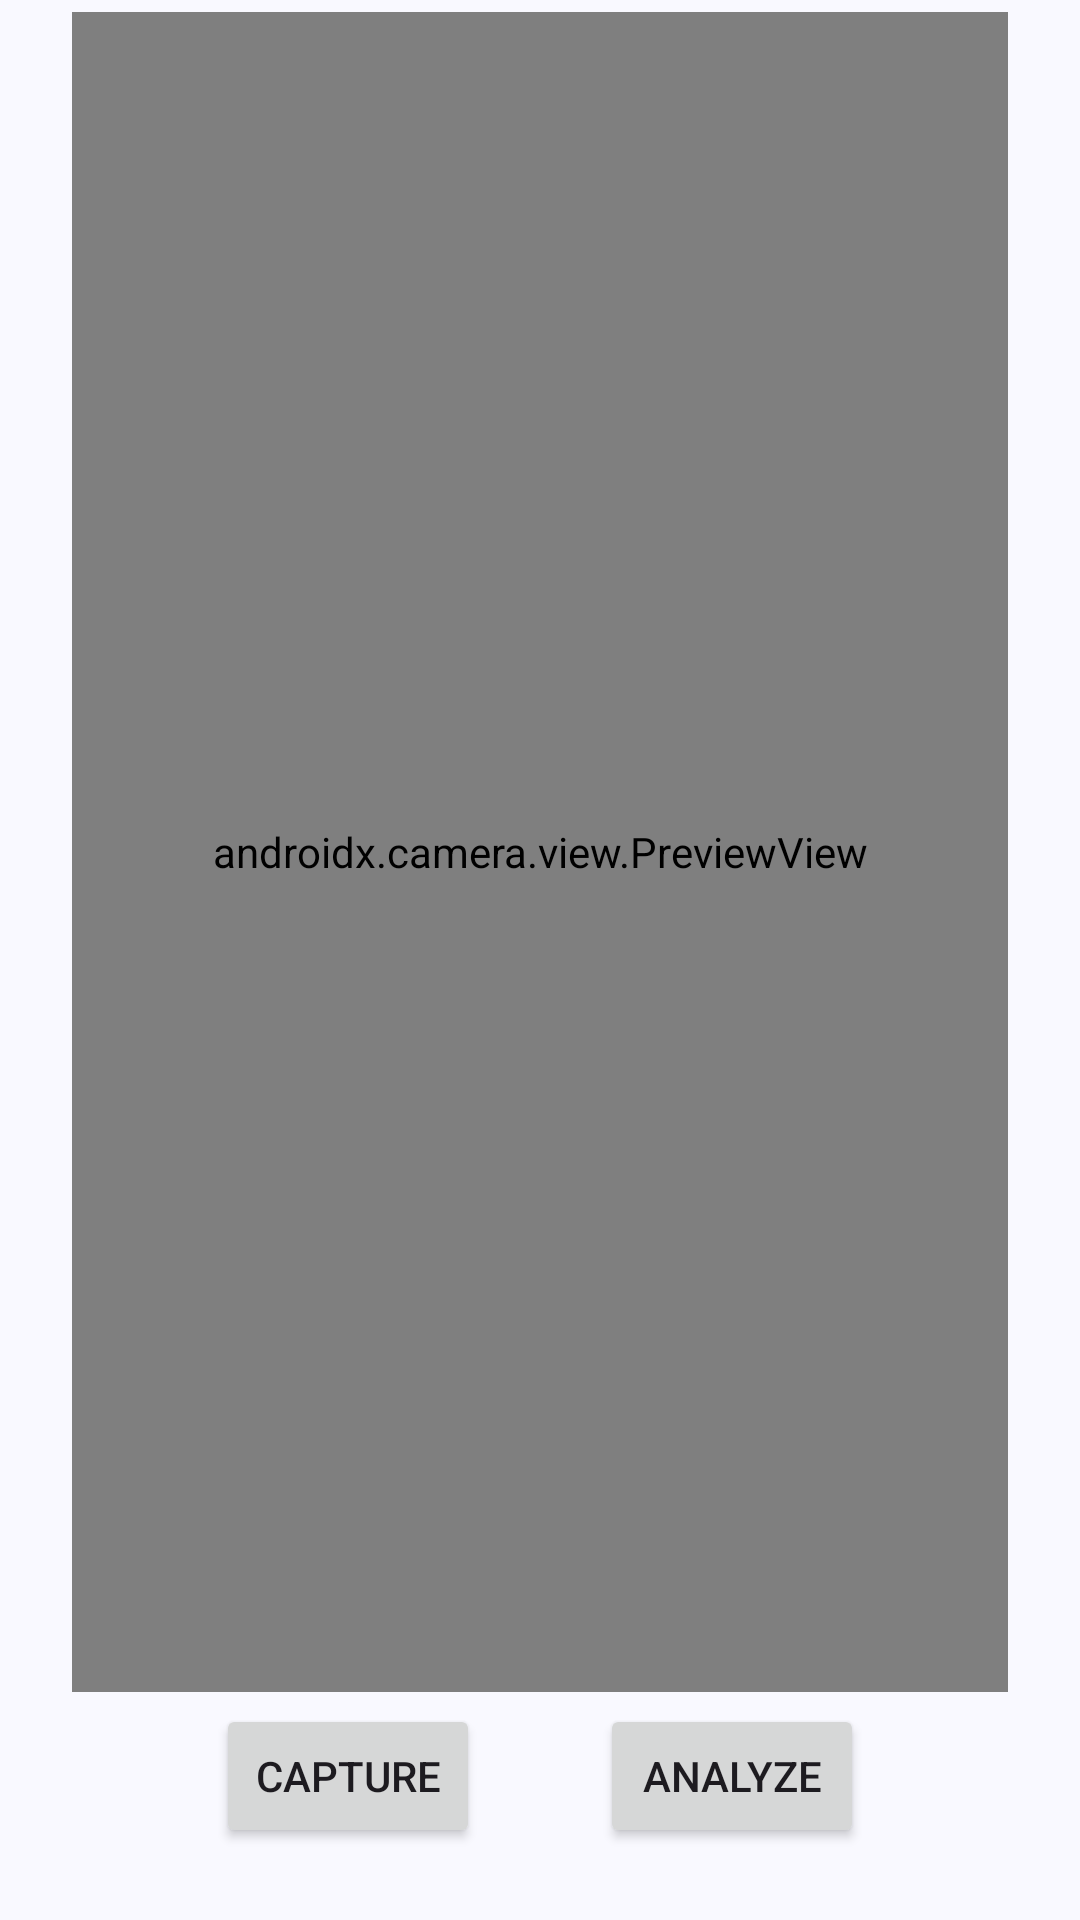

Layout XML and referenced resources for this Android screen:
<!-- AndroidManifest.xml: application theme Theme.AndroidApp -->
<!-- res/layout/fragment_camera.xml -->
<?xml version="1.0" encoding="utf-8"?>
<androidx.constraintlayout.widget.ConstraintLayout xmlns:android="http://schemas.android.com/apk/res/android"
    xmlns:app="http://schemas.android.com/apk/res-auto"
    xmlns:tools="http://schemas.android.com/tools"
    android:layout_width="match_parent"
    android:layout_height="match_parent"
    tools:context=".CameraFragment">


    <androidx.camera.view.PreviewView
        android:id="@+id/previewView"
        android:layout_width="312dp"
        android:layout_height="560dp"
        android:layout_margin="16dp"
        app:layout_constraintBottom_toTopOf="@id/btnCapture"
        app:layout_constraintEnd_toEndOf="parent"
        app:layout_constraintStart_toStartOf="parent"
        app:layout_constraintTop_toTopOf="parent" />

    <Button
        android:id="@+id/btnCapture"
        android:layout_width="wrap_content"
        android:layout_height="wrap_content"
        android:layout_marginStart="72dp"
        android:layout_marginBottom="24dp"
        android:text="@string/btn_capture"
        app:layout_constraintBottom_toBottomOf="parent"
        app:layout_constraintStart_toStartOf="parent" />

    <Button
        android:id="@+id/btnAnalyze"
        android:layout_width="wrap_content"
        android:layout_height="wrap_content"
        android:layout_marginEnd="72dp"
        android:layout_marginBottom="24dp"
        android:text="@string/btn_analyze"
        app:layout_constraintBottom_toBottomOf="parent"
        app:layout_constraintEnd_toEndOf="parent"
        app:layout_constraintHorizontal_bias="1.0"
        app:layout_constraintStart_toEndOf="@+id/btnCapture"
        app:layout_constraintTop_toBottomOf="@+id/previewView"
        app:layout_constraintVertical_bias="1.0" />

    <Button
        android:id="@+id/btnBack"
        style="@style/btn_error_bottom"
        android:layout_width="84dp"
        android:layout_height="42dp"
        android:layout_marginBottom="8dp"
        android:text="@string/btn_back_camera"
        app:layout_constraintBottom_toTopOf="@+id/previewView"
        app:layout_constraintEnd_toEndOf="parent" />


</androidx.constraintlayout.widget.ConstraintLayout>
<!-- resources referenced by this layout -->
<resources>
  <string name="btn_analyze">Analyze</string>
  <string name="btn_back_camera">Back</string>
  <string name="btn_capture">Capture</string>
  <style name="btn_error_bottom" parent="Widget.Material3.Button">
          <item name="android:layout_width">120dp</item>
          <item name="android:layout_height">48dp</item>
          <item name="android:layout_marginBottom">16dp</item>
          <item name="android:backgroundTint">@color/md_theme_error</item>
          <item name="android:textColor">@color/md_theme_onError</item>
      </style>
  <color name="md_theme_error">#BA1A1A</color>
  <color name="md_theme_onError">#FFFFFF</color>
  <color name="md_theme_primary">#415F91</color>
  <color name="md_theme_onPrimary">#FFFFFF</color>
  <color name="md_theme_primaryContainer">#D6E3FF</color>
  <color name="md_theme_onPrimaryContainer">#284777</color>
  <color name="md_theme_secondary">#565F71</color>
  <color name="md_theme_onSecondary">#FFFFFF</color>
  <color name="md_theme_secondaryContainer">#DAE2F9</color>
  <color name="md_theme_onSecondaryContainer">#3E4759</color>
  <color name="md_theme_tertiary">#705575</color>
  <color name="md_theme_onTertiary">#FFFFFF</color>
  <color name="md_theme_tertiaryContainer">#FAD8FD</color>
  <color name="md_theme_onTertiaryContainer">#573E5C</color>
  <color name="md_theme_errorContainer">#FFDAD6</color>
  <color name="md_theme_onErrorContainer">#93000A</color>
  <color name="md_theme_background">#F9F9FF</color>
  <color name="md_theme_onBackground">#191C20</color>
  <color name="md_theme_surface">#F9F9FF</color>
  <color name="md_theme_onSurface">#191C20</color>
  <color name="md_theme_surfaceVariant">#E0E2EC</color>
  <color name="md_theme_onSurfaceVariant">#44474E</color>
  <color name="md_theme_outline">#74777F</color>
  <color name="md_theme_outlineVariant">#C4C6D0</color>
  <color name="md_theme_inverseSurface">#2E3036</color>
  <color name="md_theme_inverseOnSurface">#F0F0F7</color>
  <color name="md_theme_inversePrimary">#AAC7FF</color>
  <color name="md_theme_primaryFixed">#D6E3FF</color>
  <color name="md_theme_onPrimaryFixed">#001B3E</color>
  <color name="md_theme_primaryFixedDim">#AAC7FF</color>
  <color name="md_theme_onPrimaryFixedVariant">#284777</color>
  <color name="md_theme_secondaryFixed">#DAE2F9</color>
  <color name="md_theme_onSecondaryFixed">#131C2B</color>
  <color name="md_theme_secondaryFixedDim">#BEC6DC</color>
  <color name="md_theme_onSecondaryFixedVariant">#3E4759</color>
  <color name="md_theme_tertiaryFixed">#FAD8FD</color>
  <color name="md_theme_onTertiaryFixed">#28132E</color>
  <color name="md_theme_tertiaryFixedDim">#DDBCE0</color>
  <color name="md_theme_onTertiaryFixedVariant">#573E5C</color>
  <color name="md_theme_surfaceDim">#D9D9E0</color>
  <color name="md_theme_surfaceBright">#F9F9FF</color>
  <color name="md_theme_surfaceContainerLowest">#FFFFFF</color>
  <color name="md_theme_surfaceContainerLow">#F3F3FA</color>
  <color name="md_theme_surfaceContainer">#EDEDF4</color>
  <color name="md_theme_surfaceContainerHigh">#E7E8EE</color>
  <color name="md_theme_surfaceContainerHighest">#E2E2E9</color>
</resources>
